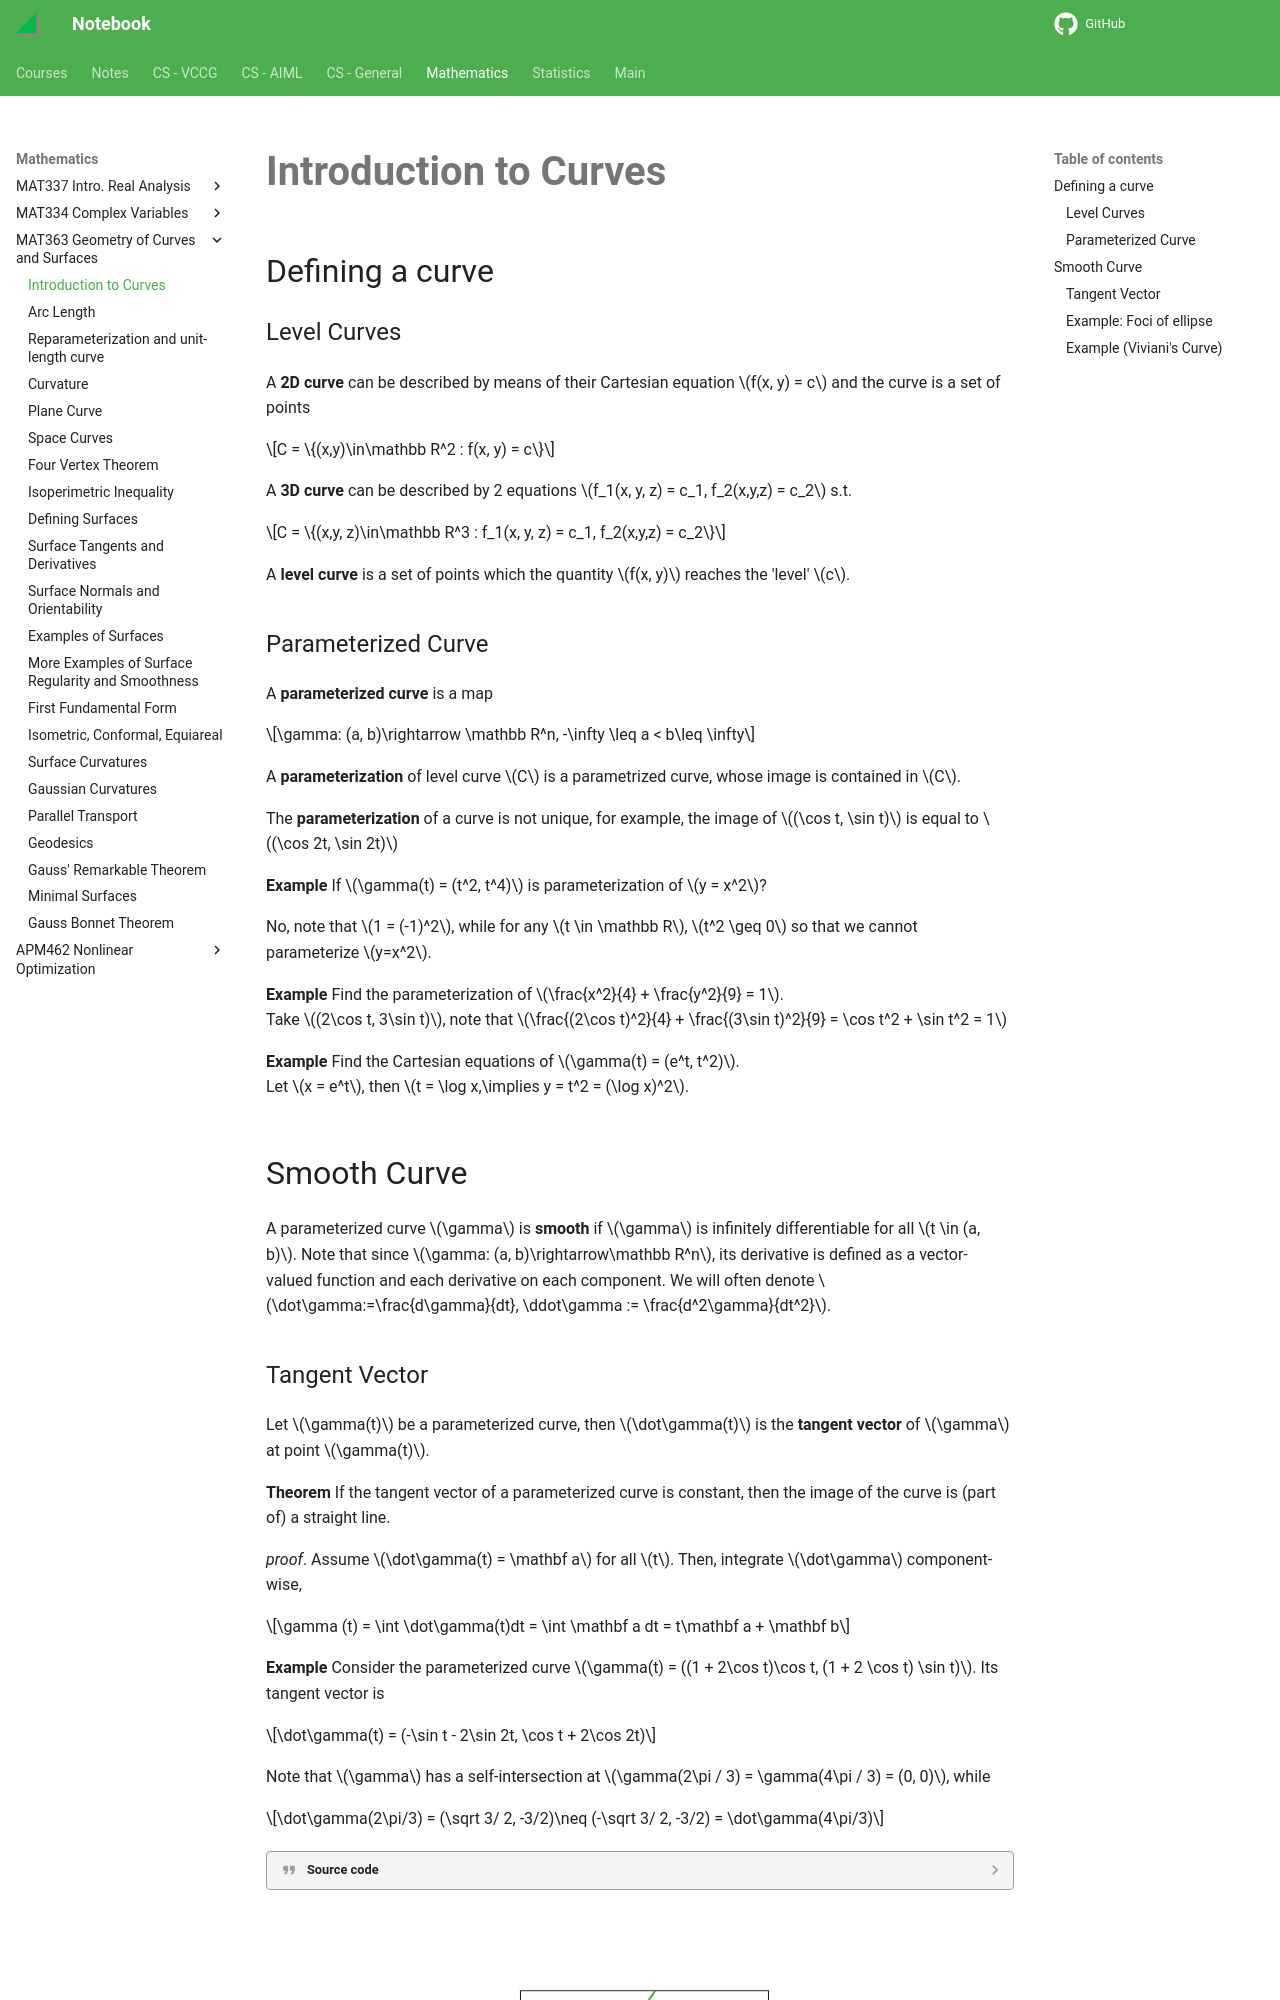

repository: haoda-li/notebook · page: math/mat363/intro_curves.html · generator: mkdocs

# Introduction to Curves

## Defining a curve

### Level Curves

A __2D curve__ can be described by means of their Cartesian equation $f(x, y) = c$
and the curve is a set of points 

$$C = \{(x,y)\in\mathbb R^2 : f(x, y) = c\}$$

A __3D curve__ can be described by 2 equations $f_1(x, y, z) = c_1, f_2(x,y,z) = c_2$ s.t. 

$$C = \{(x,y, z)\in\mathbb R^3 : f_1(x, y, z) = c_1, f_2(x,y,z) = c_2\}$$

A __level curve__ is a set of points which the quantity $f(x, y)$ reaches the 'level' $c$. 

### Parameterized Curve
A __parameterized curve__ is a map 

$$\gamma: (a, b)\rightarrow \mathbb R^n, -\infty \leq a < b\leq \infty$$

A __parameterization__ of level curve $C$ is a parametrized curve, whose image is contained in $C$. 

The __parameterization__ of a curve is not unique, for example, the image of $(\cos t, \sin t)$ is equal to $(\cos 2t, \sin 2t)$

__Example__ If $\gamma(t) = (t^2, t^4)$ is parameterization of $y = x^2$?

No, note that $1 = (-1)^2$, while for any $t \in \mathbb R$, $t^2 \geq 0$ so that we cannot parameterize $y=x^2$. 

__Example__ Find the parameterization of $\frac{x^2}{4} + \frac{y^2}{9} = 1$.  
Take $(2\cos t, 3\sin t)$, note that $\frac{(2\cos t)^2}{4} + \frac{(3\sin t)^2}{9} = \cos t^2 + \sin t^2 = 1$

__Example__ Find the Cartesian equations of $\gamma(t) = (e^t, t^2)$.  
Let $x = e^t$, then $t = \log x,\implies y = t^2 = (\log x)^2$. 

## Smooth Curve

A parameterized curve $\gamma$ is __smooth__ if $\gamma$ is infinitely differentiable for all $t \in (a, b)$. Note that since $\gamma: (a, b)\rightarrow\mathbb R^n$, its derivative is defined as a vector-valued function and each derivative on each component. We will often denote 
$\dot\gamma:=\frac{d\gamma}{dt}, \ddot\gamma := \frac{d^2\gamma}{dt^2}$. 

### Tangent Vector
Let $\gamma(t)$ be a parameterized curve, then $\dot\gamma(t)$ is the __tangent vector__ of $\gamma$ at point $\gamma(t)$. 

__Theorem__ If the tangent vector of a parameterized curve is constant, then the image of the curve is (part of) a straight line. 

_proof_. Assume $\dot\gamma(t) = \mathbf a$ for all $t$. Then, integrate $\dot\gamma$ component-wise,

$$\gamma (t) = \int \dot\gamma(t)dt = \int \mathbf a dt = t\mathbf a + \mathbf b$$


__Example__ Consider the parameterized curve $\gamma(t) = ((1 + 2\cos t)\cos t, (1 + 2 \cos t) \sin t)$. Its tangent vector is 

$$\dot\gamma(t) = (-\sin t - 2\sin 2t, \cos t + 2\cos 2t)$$

Note that $\gamma$ has a self-intersection at $\gamma(2\pi / 3) = \gamma(4\pi / 3) = (0, 0)$, while 

$$\dot\gamma(2\pi/3) = (\sqrt 3/ 2, -3/2)\neq (-\sqrt 3/ 2, -3/2) = \dot\gamma(4\pi/3)$$


??? quote "Source code"
    ```python
    --8<-- "mat363/scripts/intro_curves.py"
    ```
    
<figure markdown>
![png](assets/intro_curves.jpg){width="320"}
</figure>
